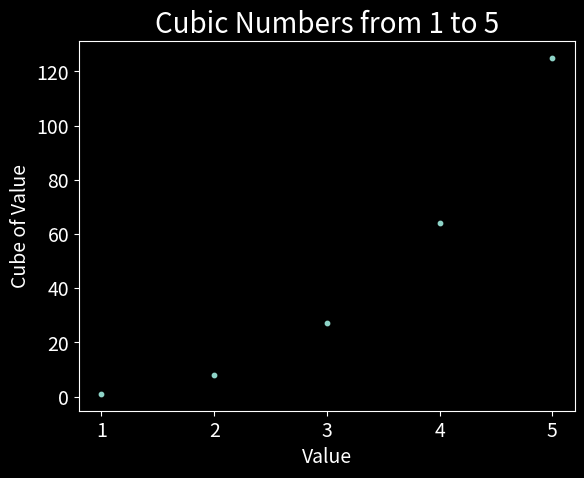
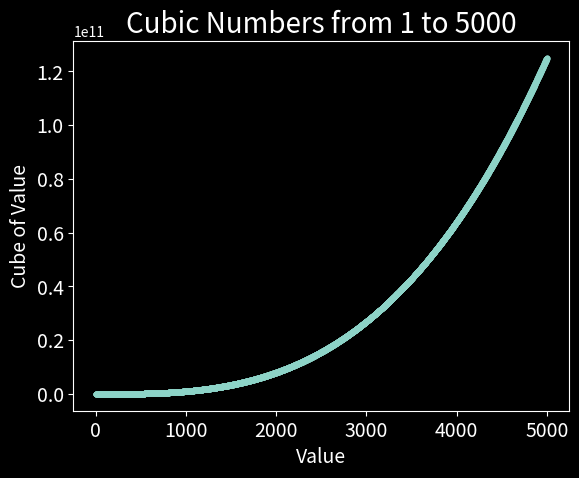

Recreate these plots in Python, in order.
"""
15-1. Cubes
A number raised to the third power is a cube. Plot the first five cubic
numbers, and then plot the first 5000 cubic numbers.
"""
import matplotlib.pyplot as plt

def plot_cubes(num_cubes, save_to_disk=False):
    """Plots n cubic numbers."""
    x_values = range(1, num_cubes+1)
    y_values = [x**3 for x in x_values]

    plt.style.use('dark_background')
    fig, ax = plt.subplots()
    ax.scatter(x_values, y_values, s=10)

    # Set chart title and label axes.
    title = f"Cubic Numbers from 1 to {num_cubes}"
    ax.set_title(title, fontsize=20)
    ax.set_xlabel("Value", fontsize=14)
    ax.set_ylabel("Cube of Value", fontsize=14)

    # Set size of tick labels.
    ax.tick_params(axis='both', which='major', labelsize=14)

    # Set the range for each axis
    #ax.axis([0, 1100, 0, 1100000])

    # If you want your program to automatically save the plot to a file, you
    # can replace the call to plt.show() with a call to plt.savefig()
    if save_to_disk:
        filename = f"{num_cubes}_cubes_plot.png"
        plt.savefig(filename, bbox_inches='tight')
    else:
        plt.show()

plot_cubes(5)
plot_cubes(5000)
